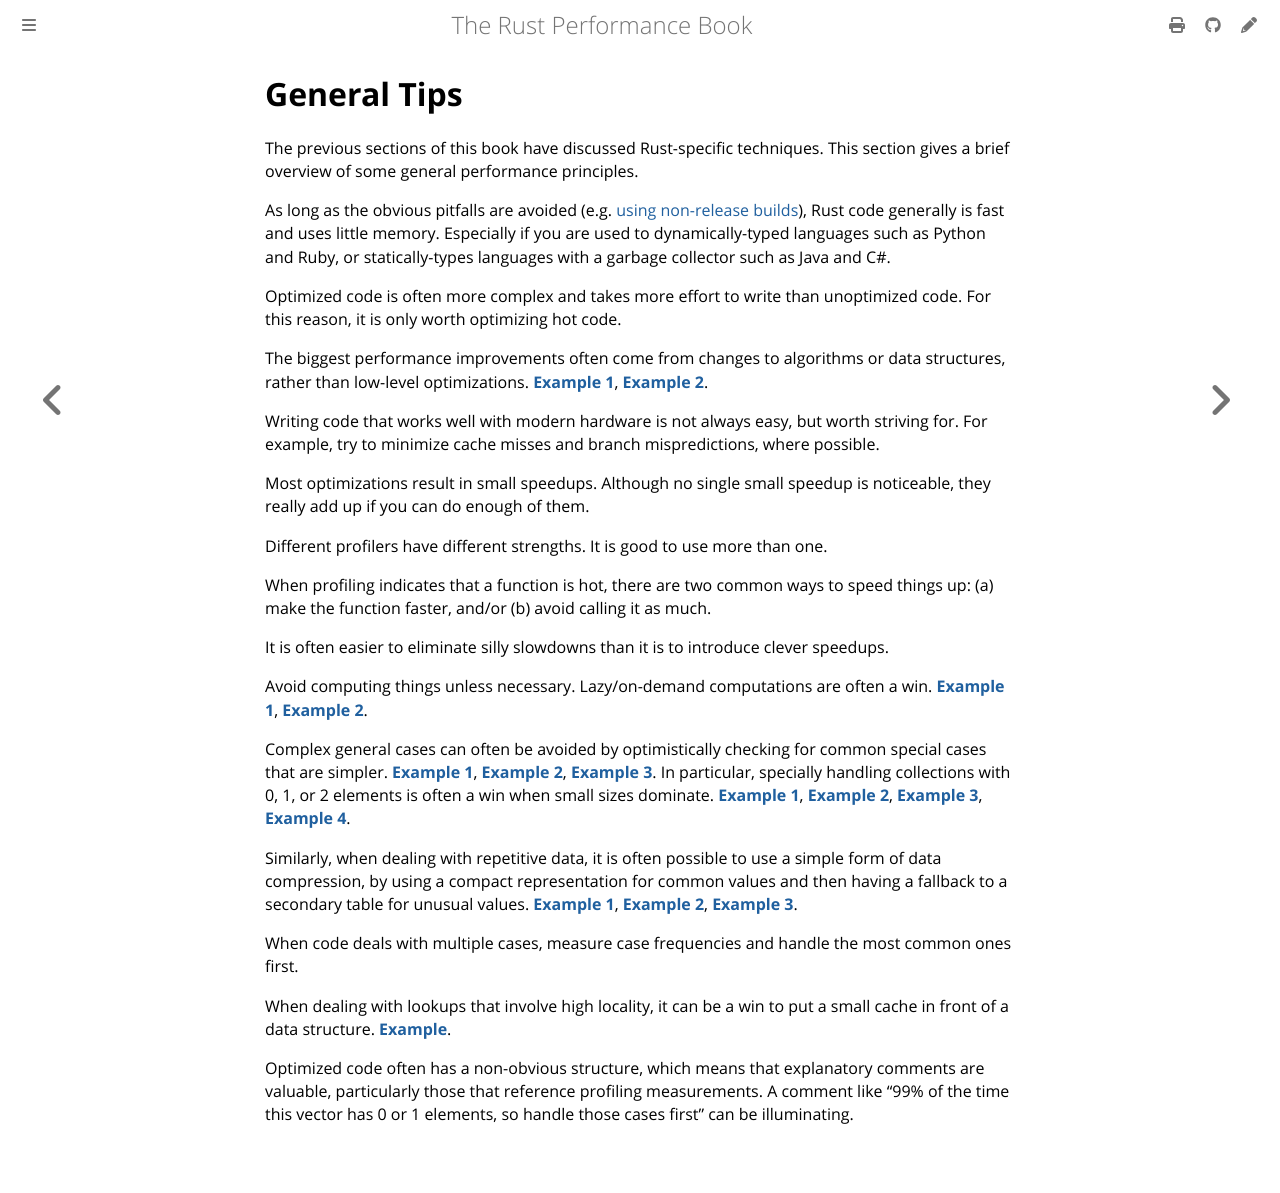

repository: nnethercote/perf-book · page: general-tips.html · generator: mdbook

# General Tips

The previous sections of this book have discussed Rust-specific techniques.
This section gives a brief overview of some general performance principles.

As long as the obvious pitfalls are avoided (e.g. [using non-release builds]),
Rust code generally is fast and uses little memory. Especially if you are used
to dynamically-typed languages such as Python and Ruby, or statically-types
languages with a garbage collector such as Java and C#.

[using non-release builds]: build-configuration.md

Optimized code is often more complex and takes more effort to write than
unoptimized code. For this reason, it is only worth optimizing hot code.

The biggest performance improvements often come from changes to algorithms or
data structures, rather than low-level optimizations.
[**Example 1**](https://github.com/rust-lang/rust/pull/53383/commits/5745597e6195fe0591737f242d02350001b6c590),
[**Example 2**](https://github.com/rust-lang/rust/pull/54318/commits/154be2c98cf348de080ce951df3f73649e8bb1a6).

Writing code that works well with modern hardware is not always easy, but worth
striving for. For example, try to minimize cache misses and branch
mispredictions, where possible.

Most optimizations result in small speedups. Although no single small speedup
is noticeable, they really add up if you can do enough of them.

Different profilers have different strengths. It is good to use more than one.

When profiling indicates that a function is hot, there are two common ways to
speed things up: (a) make the function faster, and/or (b) avoid calling it as
much.

It is often easier to eliminate silly slowdowns than it is to introduce clever
speedups.

Avoid computing things unless necessary. Lazy/on-demand computations are
often a win.
[**Example 1**](https://github.com/rust-lang/rust/pull/36592/commits/80a44779f7a211e075da9ed0ff2763afa00f43dc),
[**Example 2**](https://github.com/rust-lang/rust/pull/50339/commits/989815d5670826078d9984a3515eeb68235a4687).

Complex general cases can often be avoided by optimistically checking for
common special cases that are simpler.
[**Example 1**](https://github.com/rust-lang/rust/pull/68790/commits/d62b6f204733d255a3e943388ba99f14b053bf4a),
[**Example 2**](https://github.com/rust-lang/rust/pull/53733/commits/130e55665f8c9f078dec67a3e92467853f400250),
[**Example 3**](https://github.com/rust-lang/rust/pull/65260/commits/59e41edcc15ed07de604c61876ea091900f73649).
In particular, specially handling collections with 0, 1, or 2 elements is often
a win when small sizes dominate.
[**Example 1**](https://github.com/rust-lang/rust/pull/50932/commits/2ff632484cd8c2e3b123fbf52d9dd39b54a94505),
[**Example 2**](https://github.com/rust-lang/rust/pull/64627/commits/acf7d4dcdba4046917c61aab141c1dec25669ce9),
[**Example 3**](https://github.com/rust-lang/rust/pull/64949/commits/14192607d38f5501c75abea7a4a0e46349df5b5f),
[**Example 4**](https://github.com/rust-lang/rust/pull/64949/commits/d1a7bb36ad0a5932384eac03d3fb834efc0317e5).

Similarly, when dealing with repetitive data, it is often possible to use a
simple form of data compression, by using a compact representation for common
values and then having a fallback to a secondary table for unusual values.
[**Example 1**](https://github.com/rust-lang/rust/pull/54420/commits/b2f25e3c38ff29eebe6c8ce69b8c69243faa440d),
[**Example 2**](https://github.com/rust-lang/rust/pull/59693/commits/fd7f605365b27bfdd3cd6763124e81bddd61dd28),
[**Example 3**](https://github.com/rust-lang/rust/pull/65750/commits/eea6f23a0ed67fd8c6b8e1b02cda3628fee56b2f).

When code deals with multiple cases, measure case frequencies and handle the
most common ones first.

When dealing with lookups that involve high locality, it can be a win to put a
small cache in front of a data structure.
[**Example**](https://github.com/rust-lang/rust/pull/163628/changes/5e04ccd901bb3e03cb3ef2208b9648af7667ef5c).

Optimized code often has a non-obvious structure, which means that explanatory
comments are valuable, particularly those that reference profiling
measurements. A comment like "99% of the time this vector has 0 or 1 elements,
so handle those cases first" can be illuminating.
